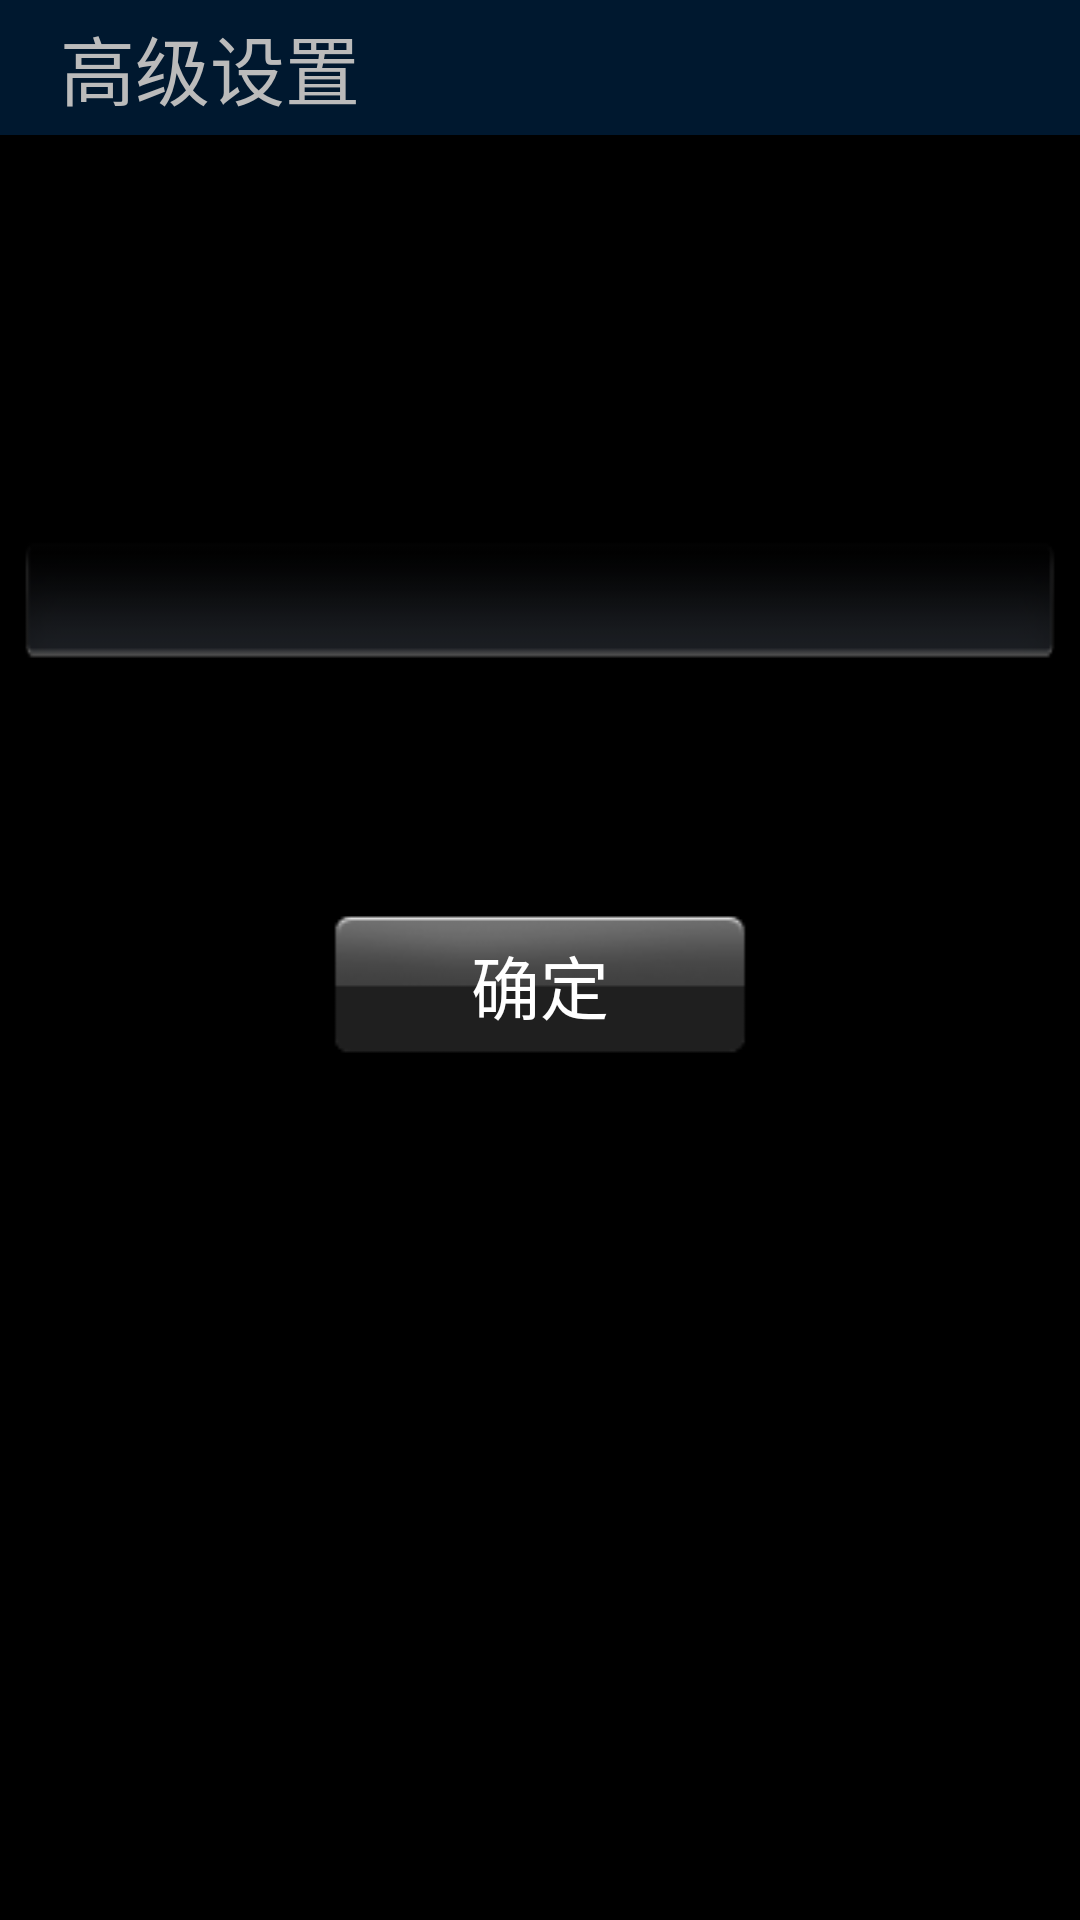

This screen was rendered from an Android layout file. Write that file and the resources it references.
<!-- AndroidManifest.xml: application theme AppTheme -->
<!-- res/layout/fragment_advanced.xml -->
<?xml version="1.0" encoding="utf-8"?>
<LinearLayout xmlns:android="http://schemas.android.com/apk/res/android"
    android:orientation="vertical" android:layout_width="900dp"
    android:layout_height="match_parent">

    <TextView
        style="@style/title_tv_style"
        android:text="@string/advanced_title" />

    <EditText
        style="@style/et_base_style"
        android:layout_height="50dp"
        android:layout_gravity="center"
        android:layout_marginTop="130dp"
        android:layout_marginBottom="20dp"
        android:inputType="textPassword"
        android:id="@+id/advanced_et_pwd"/>

    <TextView
        style="@style/tv_base_style"
        android:textColor="@color/red"
        android:layout_marginBottom="20dp"
        android:visibility="invisible"
        android:text="@string/advanced_wrong_pwd"
        android:layout_gravity="center"
        android:id="@+id/advanced_tv_alarm"/>

    <Button
        style="@style/btn_base_style"
        android:id="@+id/advanced_btn_confirm"
        android:text="@string/advanced_confirm"/>


</LinearLayout>
<!-- resources referenced by this layout -->
<resources>
  <color name="red">#f00</color>
  <string name="advanced_confirm">确定</string>
  <string name="advanced_title">高级设置</string>
  <string name="advanced_wrong_pwd">您输入的密码有误</string>
  <style name="btn_base_style" parent="tv_base_style">
          <item name="android:layout_width">150dp</item>
          <item name="android:layout_height">wrap_content</item>
          <item name="android:layout_gravity">center_horizontal</item>
          <item name="android:background">@drawable/button_selector</item>
      </style>
  <style name="et_base_style" parent="tv_base_style">
          <item name="android:layout_width">350dp</item>
          <item name="android:layout_height">match_parent</item>
          <item name="android:background">@drawable/editview_selector</item>
          <item name="android:paddingLeft">10dp</item>
      </style>
  <style name="title_tv_style" parent="tv_base_style">
          <item name="android:layout_height">45dp</item>
          <item name="android:layout_width">900dp</item>
          <item name="android:paddingStart">20dp</item>
          <item name="android:textColor">@color/lightGray</item>
          <item name="android:gravity">center_vertical</item>
          <item name="android:textSize">25sp</item>
          <item name="android:background">@drawable/background_title</item>
      </style>
  <style name="tv_base_style">
          <item name="android:textColor">@color/white</item>
          <item name="android:textSize">23sp</item>
          <item name="android:layout_width">wrap_content</item>
          <item name="android:layout_height">wrap_content</item>
      </style>
  <style name="AppTheme" parent="@android:style/Theme.Black.NoTitleBar.Fullscreen">
          
          <item name="colorPrimary">@color/colorPrimary</item>
          <item name="colorPrimaryDark">@color/colorPrimaryDark</item>
          <item name="colorAccent">@color/colorAccent</item>
      </style>
  <!-- drawable button_selector (drawable) -->
  <?xml version="1.0" encoding="utf-8"?>
  <selector xmlns:android="http://schemas.android.com/apk/res/android">
  
      <item android:drawable="@drawable/button_bg_focus"
          android:state_focused="true" />
      <item android:drawable="@drawable/button_bg_normal"
          android:state_focused="false" />
  
  </selector>
  <!-- drawable editview_selector (drawable) -->
  <?xml version="1.0" encoding="utf-8"?>
  <selector xmlns:android="http://schemas.android.com/apk/res/android">
  
      <item android:drawable="@drawable/input_long_bg_focus"
          android:state_focused="true" />
  
      <item android:drawable="@drawable/input_long_bg_normal"
          android:state_focused="false" />
  
  </selector>
  <color name="lightGray">#bbb</color>
  <!-- drawable background_title: png bitmap (drawable, 150 bytes) -->
  <color name="white">#fff</color>
  <color name="colorPrimary">#3F51B5</color>
  <color name="colorPrimaryDark">#303F9F</color>
  <color name="colorAccent">#FF4081</color>
  <!-- drawable button_bg_focus: png bitmap (drawable, 5243 bytes) -->
  <!-- drawable button_bg_normal: png bitmap (drawable, 1608 bytes) -->
  <!-- drawable input_long_bg_focus: png bitmap (drawable, 2285 bytes) -->
  <!-- drawable input_long_bg_normal: png bitmap (drawable, 1848 bytes) -->
</resources>
